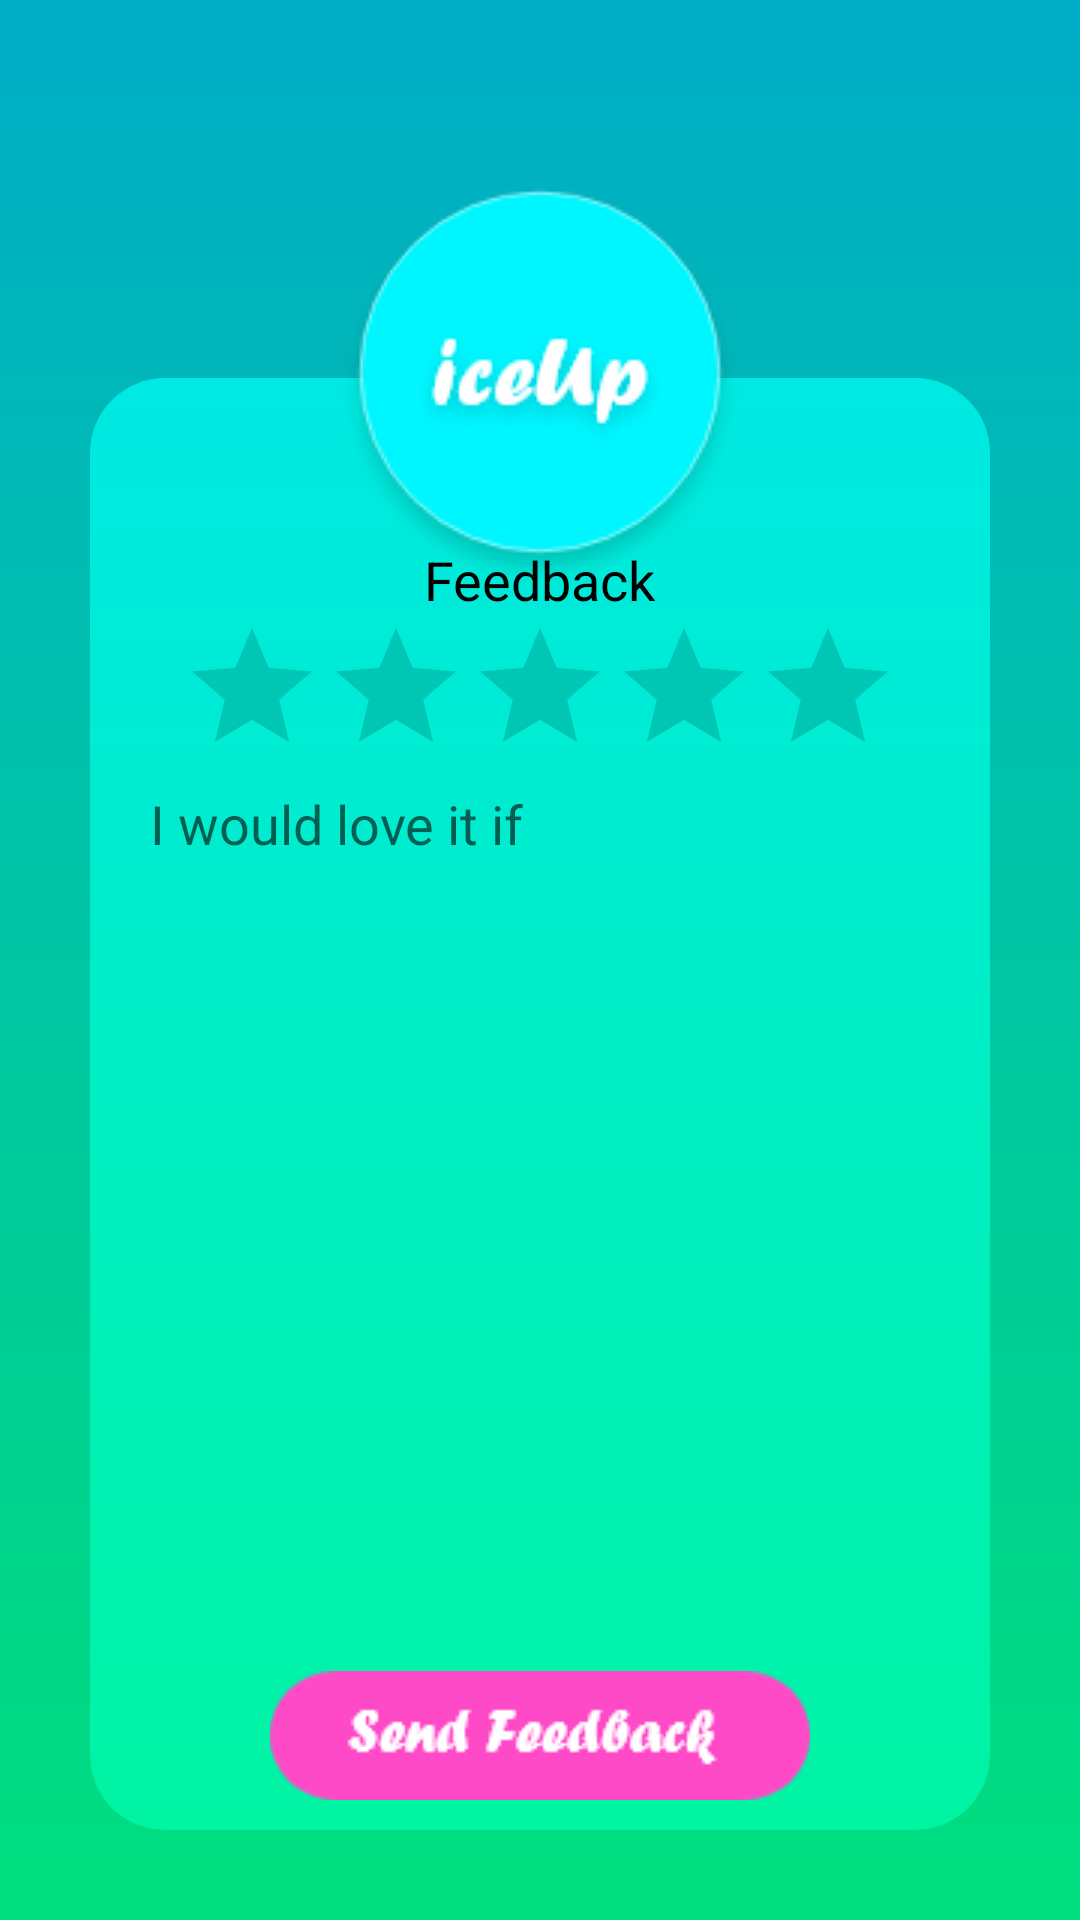

Produce the Android XML layout that renders to this screen, including the resource entries it uses.
<!-- AndroidManifest.xml: application theme AppTheme -->
<!-- res/layout/activity_feedback.xml -->
<RelativeLayout xmlns:android="http://schemas.android.com/apk/res/android"
    xmlns:app="http://schemas.android.com/apk/res-auto"
    xmlns:tools="http://schemas.android.com/tools"
    android:layout_width="match_parent"
    android:layout_height="match_parent"
    android:background="@drawable/layout_bg"
    android:orientation="vertical">

    <android.support.constraint.ConstraintLayout
        android:layout_width="match_parent"
        android:layout_height="match_parent"
        android:background="@null"
        android:id="@+id/constraintLayout"
        android:layout_alignTop="@+id/imageButton4"
        android:layout_marginTop="25dp">

        <LinearLayout
            android:id="@+id/linearLayout"
            android:layout_width="match_parent"
            android:layout_height="match_parent"
            android:layout_marginBottom="30dp"
            android:layout_marginEnd="30dp"
            android:layout_marginStart="30dp"
            android:alpha="0.7"
            android:background="@drawable/layout_bg_small"
            app:layout_constraintBottom_toBottomOf="parent"
            app:layout_constraintEnd_toEndOf="parent"
            app:layout_constraintStart_toStartOf="parent"
            app:layout_constraintTop_toTopOf="parent"
            android:orientation="horizontal">
        </LinearLayout>

        <TextView
            android:id="@+id/imageButton3"
            android:layout_width="wrap_content"
            android:layout_height="wrap_content"
            android:layout_centerHorizontal="true"
            android:layout_marginEnd="8dp"
            android:layout_marginStart="8dp"
            android:layout_marginTop="55dp"
            android:text="Feedback"
            android:textColor="#000000"
            android:textSize="18sp"
            android:textStyle="normal"
            app:layout_constraintBottom_toTopOf="@+id/rating_bar"
            app:layout_constraintEnd_toEndOf="parent"
            app:layout_constraintStart_toStartOf="parent"
            app:layout_constraintTop_toTopOf="parent" />

        <RatingBar
            android:id="@+id/rating_bar"
            android:layout_width="wrap_content"
            android:layout_height="wrap_content"
            app:layout_constraintBottom_toTopOf="@+id/editText"
            app:layout_constraintEnd_toEndOf="@+id/linearLayout"
            app:layout_constraintStart_toStartOf="@+id/linearLayout"
            app:layout_constraintTop_toBottomOf="@+id/imageButton3" />

        <EditText
            android:id="@+id/editText"
            android:layout_width="0dp"
            android:layout_height="0dp"
            android:layout_marginEnd="50dp"
            android:layout_marginStart="50dp"
            android:background="@drawable/rounded_edit_text"
            android:ems="10"
            android:gravity="top|left"
            android:hint="I would love it if "
            android:inputType="textMultiLine"
            android:minLines="10"
            android:selectAllOnFocus="false"
            android:singleLine="false"
            app:layout_constraintBottom_toTopOf="@+id/button2"
            app:layout_constraintEnd_toEndOf="parent"
            app:layout_constraintStart_toStartOf="parent"
            app:layout_constraintTop_toBottomOf="@+id/rating_bar" />

        <ImageButton
            android:id="@+id/button2"
            android:layout_width="wrap_content"
            android:layout_height="wrap_content"
            android:layout_centerHorizontal="true"
            android:layout_marginBottom="40dp"
            android:layout_marginTop="10dp"
            android:background="?android:selectableItemBackground"
            android:minHeight="0dp"
            android:onClick="send_feedback"
            android:src="@drawable/send_feedback"
            app:layout_constraintBottom_toBottomOf="parent"
            app:layout_constraintEnd_toEndOf="parent"
            app:layout_constraintStart_toStartOf="parent"
            app:layout_constraintTop_toBottomOf="@+id/editText" />
    </android.support.constraint.ConstraintLayout>

    <ImageButton
        android:id="@+id/imageButton2"
        android:layout_width="wrap_content"
        android:layout_height="wrap_content"
        android:layout_alignParentTop="true"
        android:layout_centerHorizontal="true"
        android:layout_marginTop="60dp"
        android:background="@null"
        android:src="@drawable/circle" />

    <ImageButton
        android:id="@+id/imageButton4"
        android:layout_width="wrap_content"
        android:layout_height="wrap_content"
        android:layout_alignTop="@+id/imageButton2"
        android:layout_centerHorizontal="true"
        android:layout_marginTop="41dp"
        android:background="@null"
        android:src="@drawable/ice_up_small"
        tools:layout_editor_absoluteX="130dp"
        tools:layout_editor_absoluteY="0dp" />

</RelativeLayout>
<!-- resources referenced by this layout -->
<resources>
  <!-- drawable circle: png bitmap (drawable, 5313 bytes) -->
  <!-- drawable ice_up_small: png bitmap (drawable, 2769 bytes) -->
  <!-- drawable layout_bg (drawable) -->
  <?xml version="1.0" encoding="UTF-8"?>
  <shape xmlns:android="http://schemas.android.com/apk/res/android">
      <gradient
          android:startColor="#00DE7E"
          android:endColor="#00ADC8"
          android:angle="90"/>
      <padding android:left="0dp" android:top="0dp" android:right="0dp" android:bottom="0dp" />
  </shape>
  <!-- drawable layout_bg_small (drawable) -->
  <?xml version="1.0" encoding="UTF-8"?>
  <shape xmlns:android="http://schemas.android.com/apk/res/android">
      <gradient
          android:startColor="#00FFF6"
          android:endColor="#00FFB1"
          android:angle="-90"/>
      <corners android:radius="25dp"/>
      <padding android:left="0dp" android:top="0dp" android:right="0dp" android:bottom="0dp" />
  </shape>
  <!-- drawable send_feedback: png bitmap (drawable, 2456 bytes) -->
  <style name="AppTheme" parent="Theme.AppCompat.DayNight.NoActionBar">
          
          <item name="colorPrimary">@color/colorPrimary</item>
          <item name="colorPrimaryDark">@color/colorPrimaryDark</item>
          <item name="colorAccent">@color/colorAccent</item>
          <item name="android:windowAnimationStyle">@null</item>
      </style>
  <color name="colorPrimary">#3F51B5</color>
  <color name="colorPrimaryDark">#303F9F</color>
  <color name="colorAccent">#FF4081</color>
</resources>
